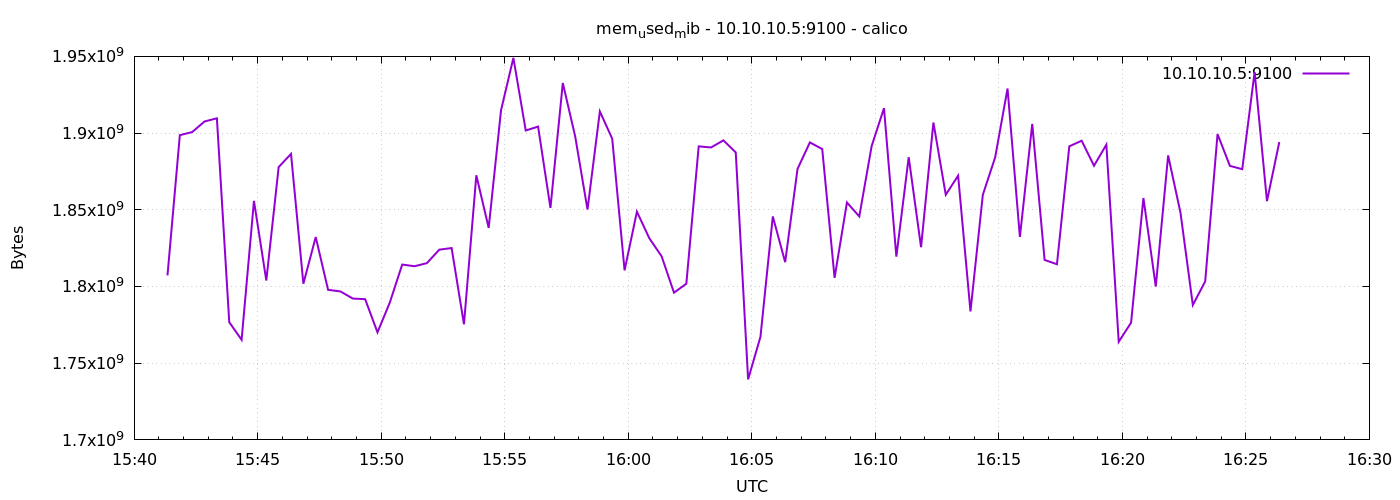

The file beside this chart, header and first rows:
1776872481	1807212544
1776872511	1898647552
1776872541	1900662784
1776872571	1907568640
1776872601	1909628928
1776872631	1776730112
1776872661	1765265408
1776872691	1855795200
1776872721	1803894784
1776872751	1877839872
1776872781	1886433280
1776872811	1801805824
1776872841	1832226816
1776872871	1797824512
1776872901	1796771840
1776872931	1792143360
1776872961	1791733760
1776872991	1770098688
1776873021	1789603840
1776873051	1814302720
1776873081	1813204992
1776873111	1815228416
1776873141	1824002048
1776873171	1825058816
1776873201	1775357952
1776873231	1872494592
1776873261	1838206976
1776873291	1914875904
1776873321	1949024256
1776873351	1901690880
1776873381	1904222208
1776873411	1851195392
1776873441	1932644352
1776873471	1897947136
1776873501	1850167296
1776873531	1914130432
1776873561	1896337408
1776873591	1810518016
1776873621	1848770560
1776873651	1831485440
1776873681	1819660288
1776873711	1795977216
1776873741	1801814016
1776873771	1891352576
1776873801	1890623488
1776873831	1895256064
1776873861	1887404032
1776873891	1739464704
1776873921	1767231488
1776873951	1845657600
1776873981	1815851008
1776874011	1876619264
1776874041	1893920768
1776874071	1889603584
1776874101	1805635584
1776874131	1854758912
1776874161	1845669888
1776874191	1891524608
1776874221	1916256256
1776874251	1819451392
1776874281	1884270592
... 30 more rows
